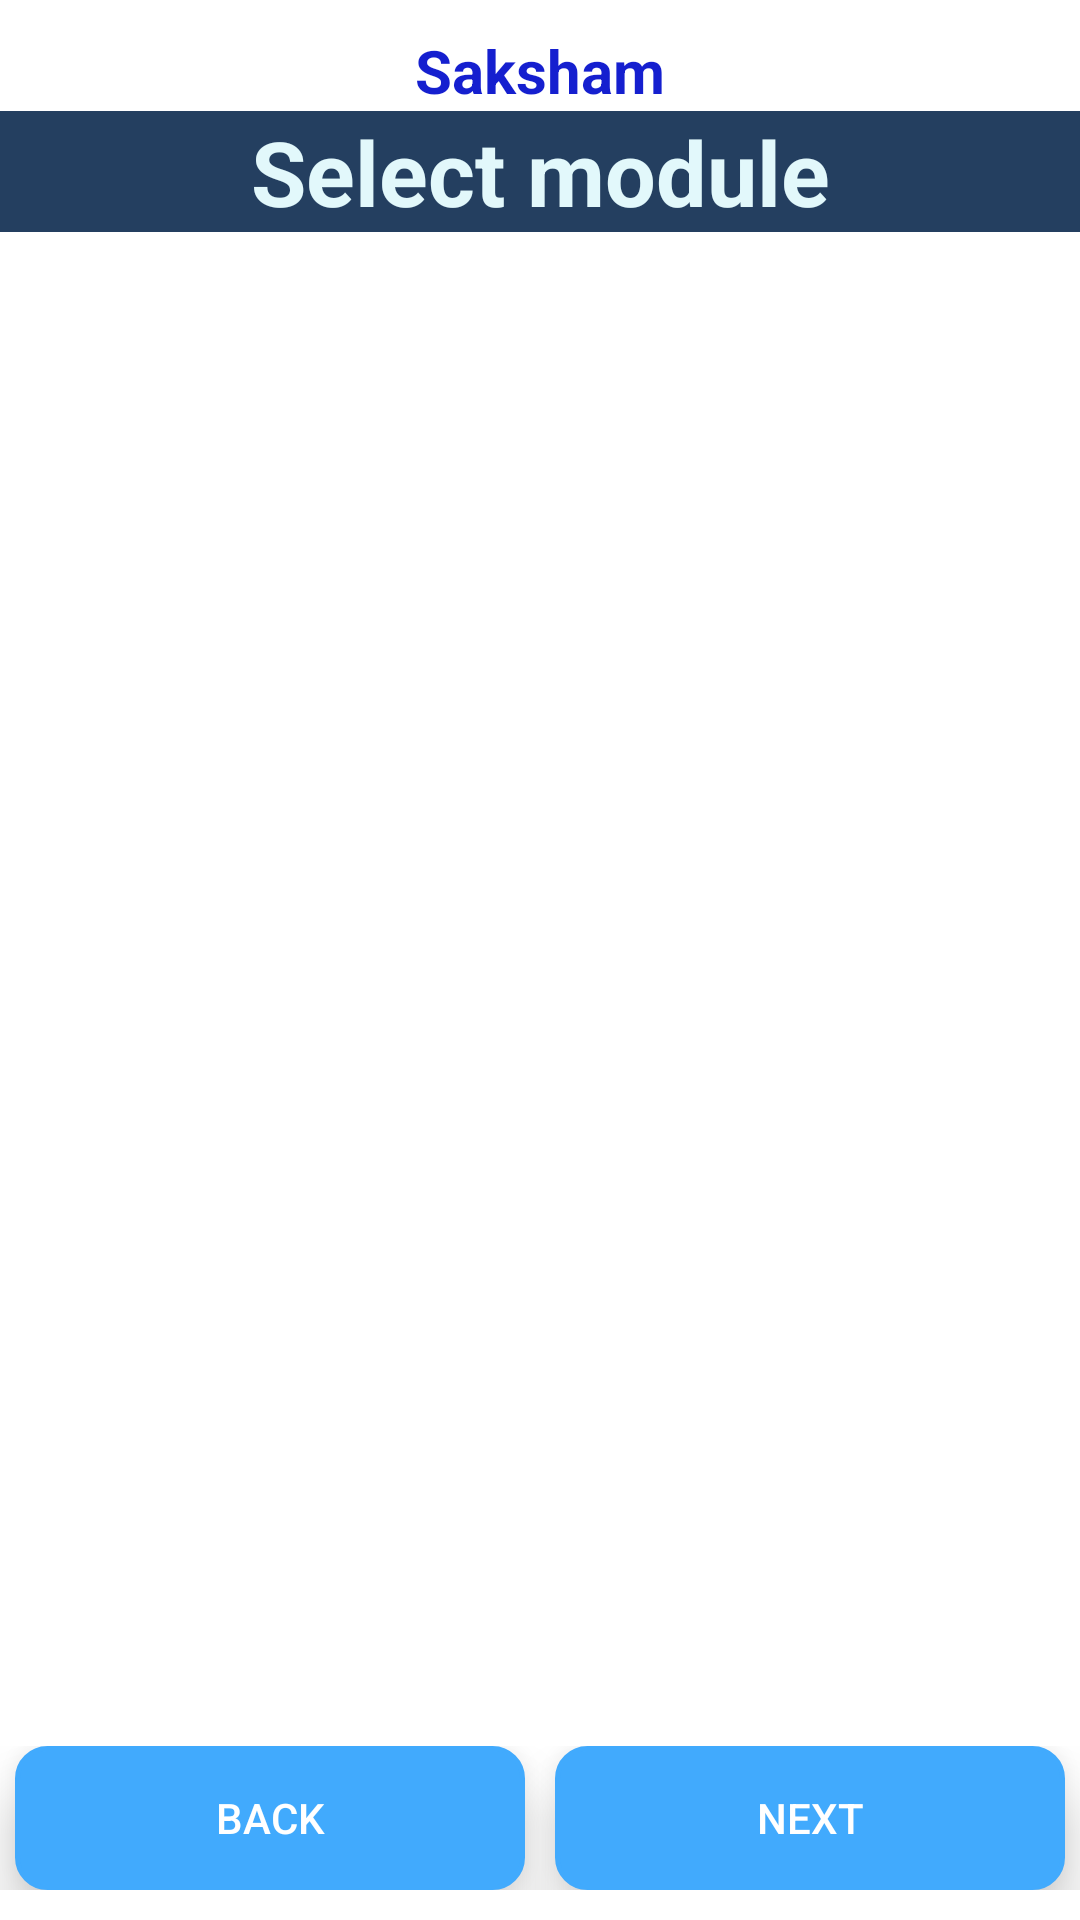

Here is an Android app screen rendered from its layout file. Give the layout XML and the strings, colors and styles it references.
<!-- AndroidManifest.xml: application theme AppTheme -->
<!-- res/layout/select_module_layout.xml -->
<?xml version="1.0" encoding="utf-8"?>
<RelativeLayout xmlns:android="http://schemas.android.com/apk/res/android"
android:layout_width="match_parent"
android:layout_height="match_parent"
android:background="@color/colorScreenBackGround">

<LinearLayout
    android:id="@+id/topLinerL"
    android:layout_width="match_parent"
    android:layout_height="wrap_content"
    android:orientation="vertical">

    <TextView
        android:layout_width="match_parent"
        android:layout_height="wrap_content"
        android:layout_marginTop="@dimen/dimen_10"
        android:gravity="center"
        android:text="@string/app_name"
        android:textColor="@color/colorAppName"
        android:textSize="@dimen/dimen_20"
        android:textStyle="bold" />

    <TextView
        android:layout_width="match_parent"
        android:layout_height="wrap_content"
        android:background="@color/colorTitleBackground"
        android:gravity="center_horizontal"
        android:text="@string/select_module"
        android:textColor="@color/colorTitleText"
        android:textSize="@dimen/space30dp"
        android:textStyle="bold" />

    
</LinearLayout>

<LinearLayout
    android:id="@+id/noDataLL"
    android:layout_width="match_parent"
    android:layout_height="wrap_content"
    android:layout_above="@+id/bottomLLL"
    android:layout_below="@+id/topLinerL"
    android:orientation="vertical">

    <androidx.recyclerview.widget.RecyclerView
        android:id="@+id/select_module_rcv"
        android:layout_width="match_parent"
        android:layout_height="match_parent"
        android:layout_marginTop="@dimen/dimen_10"
        android:layout_marginBottom="@dimen/dimen_10" />
</LinearLayout>

<LinearLayout
    android:id="@+id/bottomLLL"
    android:layout_width="match_parent"
    android:layout_height="wrap_content"
    android:layout_alignParentBottom="true"
    android:orientation="vertical">
    

    <LinearLayout
        android:layout_width="match_parent"
        android:layout_height="wrap_content"
        android:layout_marginBottom="@dimen/dimen_10"
        android:orientation="horizontal"
        android:weightSum="2">

        <Button
            android:id="@+id/selectmd_back"
            android:layout_width="150dp"
            android:layout_height="wrap_content"
            android:layout_weight="1"
            android:background="@drawable/round_shape_dashboard"
            android:elevation="@dimen/dimen_10"
            android:translationZ="@dimen/dimen_10"
            android:layout_marginLeft="@dimen/dimen_5"
            android:padding="@dimen/dimen_5"
            android:text="@string/back"
            android:textColor="@color/colorTextButton" />

        <Button

            android:id="@+id/selectmd_next_btn"
            android:layout_width="150dp"
            android:layout_height="wrap_content"
            android:layout_marginLeft="@dimen/dimen_10"
            android:layout_weight="1"
            android:background="@drawable/round_shape_dashboard"
            android:padding="@dimen/dimen_5"
            android:text="@string/next"
            android:elevation="@dimen/dimen_10"
            android:translationZ="@dimen/dimen_10"
            android:layout_marginRight="@dimen/dimen_5"
            android:textColor="@color/colorTextButton" />

    </LinearLayout>
</LinearLayout>
</RelativeLayout>
<!-- resources referenced by this layout -->
<resources>
  <color name="colorAppName">#151FCF</color>
  //new added by manish
  <color name="colorScreenBackGround">#FFFFFF</color>
  <color name="colorScreenBackGroundDark">#27466B</color>
  <color name="colorTextButton">#FFFFFF</color>
  <color name="colorTitleBackground">#243F60</color>
  <color name="colorTitleText">#E2F8FB</color>
  <dimen name="dimen_10">10dp</dimen>
  <dimen name="dimen_20">20dp</dimen>
  <dimen name="dimen_5">5dp</dimen>
  <dimen name="space30dp">30sp</dimen>
  <!-- drawable round_shape_dashboard (drawable) -->
  <?xml version="1.0" encoding="UTF-8"?>
  <shape xmlns:android="http://schemas.android.com/apk/res/android">
      <solid android:color="@color/MainColor"/>
      <stroke android:width="1.5dp" android:color="@color/MainColor" />
      <corners android:radius="10dp"/>
      <padding android:left="0dp" android:top="0dp" android:right="0dp" android:bottom="0dp" />
  </shape>
  <string name="app_name">Saksham</string>
  <string name="back">Back</string>
  <string name="next">next</string>
  <string name="select_module">Select module</string>
  <style name="AppTheme" parent="Theme.AppCompat.Light.NoActionBar">
          
          <item name="colorPrimary">@color/colourToolBarScreenLight</item>
          <item name="colorPrimaryDark">@color/colorScreenBackGroundDark</item>
          <item name="colorAccent">@color/colorAccent</item>
          <item name="android:actionBarStyle">@style/MyActionBar</item>
          <item name="android:windowDisablePreview">true</item>
      </style>
  <color name="MainColor">#41aafd </color>
  <color name="colourToolBarScreenLight">#00B9F5</color>
  <color name="colorAccent">#243F60</color>
  <style name="MyActionBar" parent="@android:style/Widget.Holo.Light.ActionBar">
          <item name="android:background">@color/colourToolBarScreenLight</item>
      </style>
</resources>
